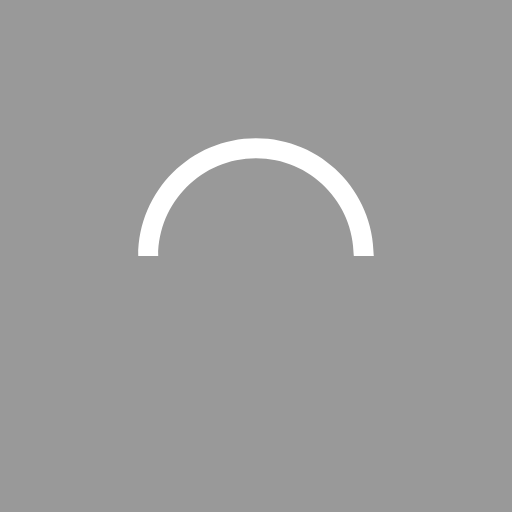
t = 0.00 s
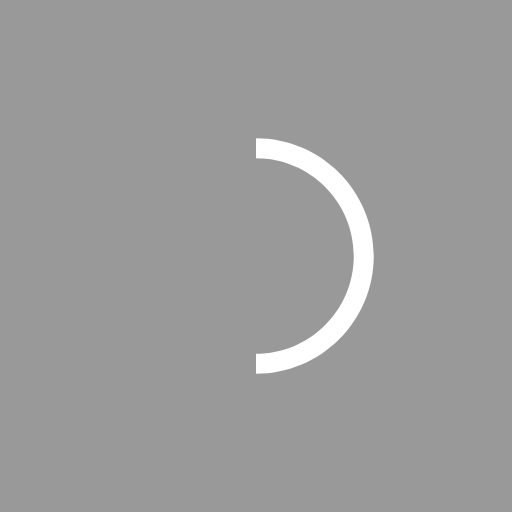
t = 0.25 s
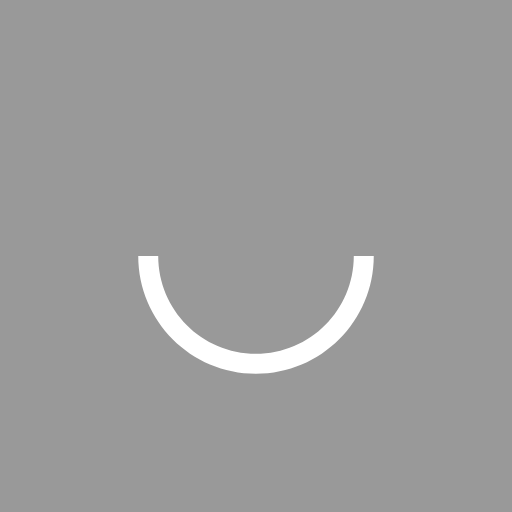
t = 0.50 s
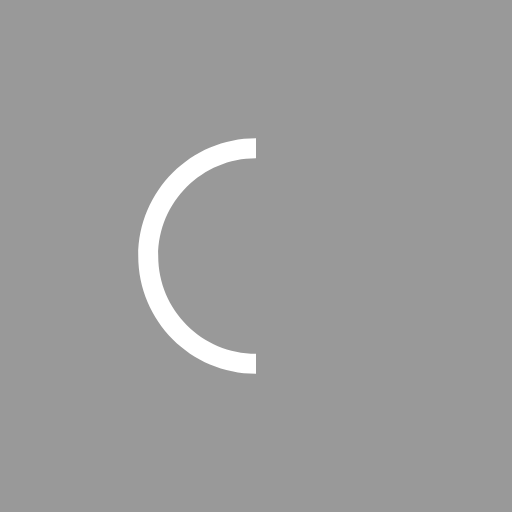
t = 0.75 s

The animated SVG that drew these frames (rendered in a browser with its animation timeline set to each time). Animation: 1 SMIL element (animateTransform=1); one cycle of 1.00 s, repeats indefinitely.

<svg version="1.1" id="L9" xmlns="http://www.w3.org/2000/svg" xmlns:xlink="http://www.w3.org/1999/xlink" x="0px" y="0px" viewBox="0 0 100 100" enable-background="new 0 0 0 0" width="50px" height="50px" style="background-color: #999;" xml:space="preserve">
<path fill="#fff" d="M73,50c0-12.7-10.3-23-23-23S27,37.3,27,50 M30.9,50c0-10.5,8.5-19.1,19.1-19.1S69.1,39.5,69.1,50" transform="rotate(285.339 50 50)">
<animateTransform attributeName="transform" attributeType="XML" type="rotate" dur="1s" from="0 50 50" to="360 50 50" repeatCount="indefinite"></animateTransform>
</path>
</svg>